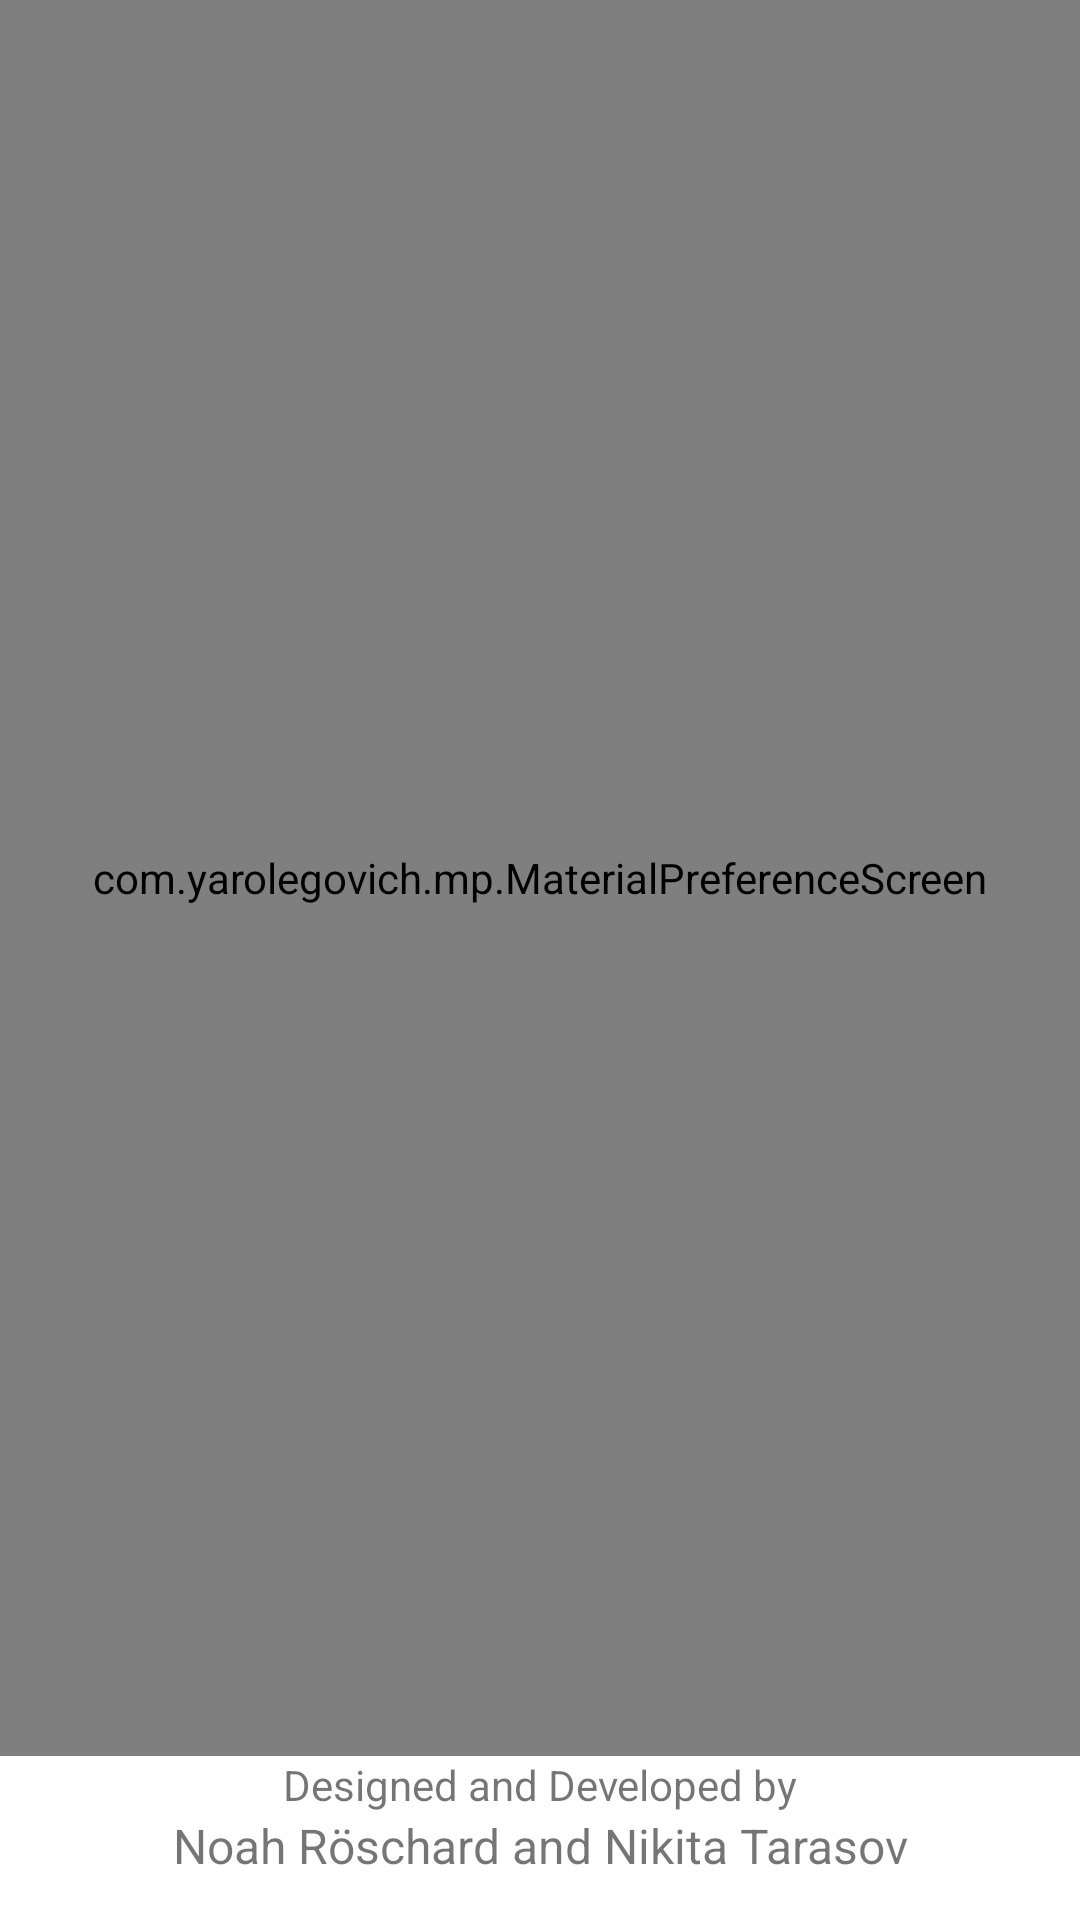

Write the Android layout XML for this screen, with the resource values it uses.
<!-- AndroidManifest.xml: application theme AppTheme -->
<!-- res/layout/fragment_options.xml -->
<?xml version="1.0" encoding="utf-8"?>
<androidx.constraintlayout.widget.ConstraintLayout xmlns:android="http://schemas.android.com/apk/res/android"
    xmlns:app="http://schemas.android.com/apk/res-auto"
    xmlns:tools="http://schemas.android.com/tools"
    android:layout_width="match_parent"
    android:layout_height="match_parent"
    tools:context="com.studio.timeclock4.fragments.OptionsFragment">

    <com.yarolegovich.mp.MaterialPreferenceScreen
        android:layout_width="match_parent"
        android:layout_height="0dp"
        android:id="@+id/preference_screen"
        app:layout_constraintBottom_toTopOf="@+id/created_by_text"
        app:layout_constraintEnd_toEndOf="parent"
        app:layout_constraintStart_toStartOf="parent"
        app:layout_constraintTop_toTopOf="parent">

        <com.yarolegovich.mp.MaterialStandardPreference
            android:id="@+id/materialStandardPreference"
            android:layout_width="match_parent"
            android:layout_height="wrap_content"
            app:mp_summary="Summary of Preference Category 1"
            app:mp_title="Preference Category 1" />


        <com.yarolegovich.mp.MaterialStandardPreference
            android:id="@+id/materialStandardPreference2"
            android:layout_width="match_parent"
            android:layout_height="wrap_content"
            app:mp_summary="@string/working_time_summary"
            app:mp_title="@string/working_time_title" />

        <com.yarolegovich.mp.MaterialStandardPreference
            android:id="@+id/materialStandardPreference3"
            android:layout_width="match_parent"
            android:layout_height="wrap_content"
            app:mp_summary="Summary of Preference Category 3"
            app:mp_title="Preference Category 3" />

        <com.yarolegovich.mp.MaterialStandardPreference
            android:id="@+id/materialStandardPreference4"
            android:layout_width="match_parent"
            android:layout_height="wrap_content"
            app:mp_summary="Summary of Preference Category 4"
            app:mp_title="Preference Category 4"/>

        <com.yarolegovich.mp.MaterialStandardPreference
            android:id="@+id/materialStandardPreference5"
            android:layout_width="match_parent"
            android:layout_height="wrap_content"
            app:mp_summary="Summary of Preference Category 5"
            app:mp_title="Preference Category 5"/>

        <com.yarolegovich.mp.MaterialStandardPreference
            android:id="@+id/materialStandardPreference6"
            android:layout_width="match_parent"
            android:layout_height="wrap_content"
            tools:mp_summary="Version 1.0.1"
            tools:mp_title="About TimeClock"/>

    </com.yarolegovich.mp.MaterialPreferenceScreen>


    <TextView
        android:id="@+id/created_by_text"
        android:layout_width="wrap_content"
        android:layout_height="wrap_content"
        android:text="Designed and Developed by"
        android:textSize="14sp"
        app:layout_constraintBottom_toTopOf="@id/authors_text"
        app:layout_constraintEnd_toEndOf="parent"
        app:layout_constraintStart_toStartOf="parent" />

    <TextView
        android:id="@+id/authors_text"
        android:layout_width="wrap_content"
        android:layout_height="wrap_content"
        android:paddingBottom="14dp"
        android:text="Noah Röschard and Nikita Tarasov"
        android:textSize="16sp"
        app:layout_constraintBottom_toBottomOf="parent"
        app:layout_constraintEnd_toEndOf="parent"
        app:layout_constraintStart_toStartOf="parent" />

</androidx.constraintlayout.widget.ConstraintLayout>
<!-- resources referenced by this layout -->
<resources>
  <string name="working_time_summary">Daily Target, Break Time, Flextime Account</string>
  <string name="working_time_title">Working Time</string>
  <style name="AppTheme" parent="Theme.MaterialComponents.Light.NoActionBar">
          
          <item name="colorPrimary">@color/colorPrimary</item>
          <item name="colorPrimaryDark">@color/colorPrimaryDark</item>
          <item name="colorAccent">@color/colorAccent</item>
      </style>
  <color name="colorPrimary">#6200EE</color>
  <color name="colorPrimaryDark">#3700B3</color>
  <color name="colorAccent">#03DAC6</color>
</resources>
